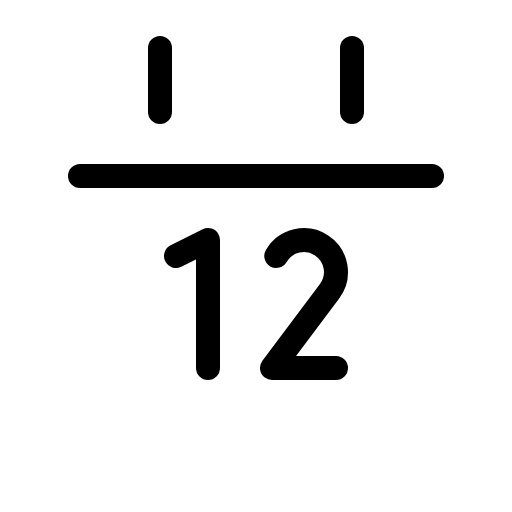
t = 0.00 s
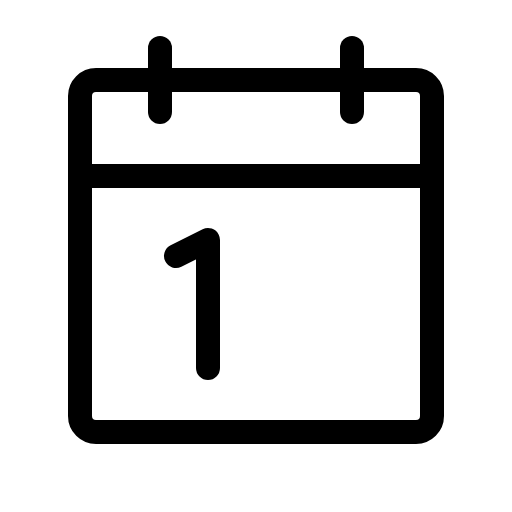
t = 1.50 s
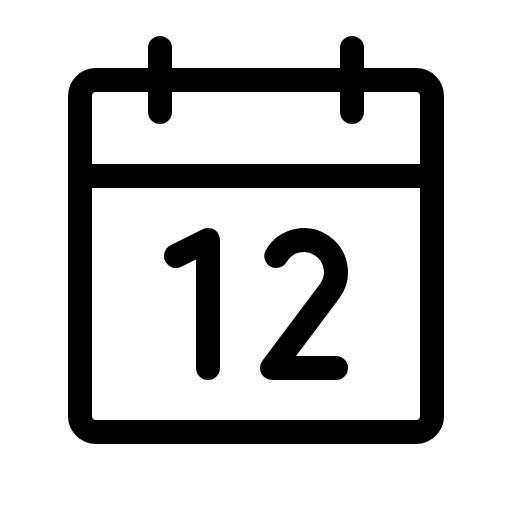
t = 1.88 s
t = 2.25 s: frame unchanged from t = 1.88 s, image omitted
t = 2.63 s: frame unchanged from t = 1.88 s, image omitted

The animated SVG that drew these frames (rendered in a browser with its animation timeline set to each time). Animation: 1 CSS @keyframes rule; one cycle of 3.00 s, repeats indefinitely.

<svg xmlns="http://www.w3.org/2000/svg" viewBox="0 0 256 256">
  <style>
    .draw-line {
      stroke-dasharray: 2000;
      stroke-dashoffset: 0;
    }
    svg:hover .draw-line {
      animation: phosphor-draw-in 1.5s ease-in-out infinite alternate;
    }
    @keyframes phosphor-draw-in {
      0%   { stroke-dashoffset: 2000; }
      100% { stroke-dashoffset: 0; }
    }
  </style><rect width="256" height="256" fill="none"/><rect x="40" y="40" width="176" height="176" rx="8" fill="none" stroke="currentColor" stroke-linecap="round" stroke-linejoin="round" stroke-width="12" class="draw-line" pathLength="1" style="animation-delay: 0s"/><line x1="176" y1="24" x2="176" y2="56" fill="none" stroke="currentColor" stroke-linecap="round" stroke-linejoin="round" stroke-width="12" class="draw-line" pathLength="1" style="animation-delay: 0.3s"/><line x1="80" y1="24" x2="80" y2="56" fill="none" stroke="currentColor" stroke-linecap="round" stroke-linejoin="round" stroke-width="12" class="draw-line" pathLength="1" style="animation-delay: 0.6s"/><line x1="40" y1="88" x2="216" y2="88" fill="none" stroke="currentColor" stroke-linecap="round" stroke-linejoin="round" stroke-width="12" class="draw-line" pathLength="1" style="animation-delay: 0.9s"/><polyline points="88 128 104 120 104 184" fill="none" stroke="currentColor" stroke-linecap="round" stroke-linejoin="round" stroke-width="12" class="draw-line" pathLength="1" style="animation-delay: 1.2s"/><path d="M138.14,128a16,16,0,1,1,26.64,17.63L136,184h32" fill="none" stroke="currentColor" stroke-linecap="round" stroke-linejoin="round" stroke-width="12" class="draw-line" pathLength="1" style="animation-delay: 1.5s"/></svg>
